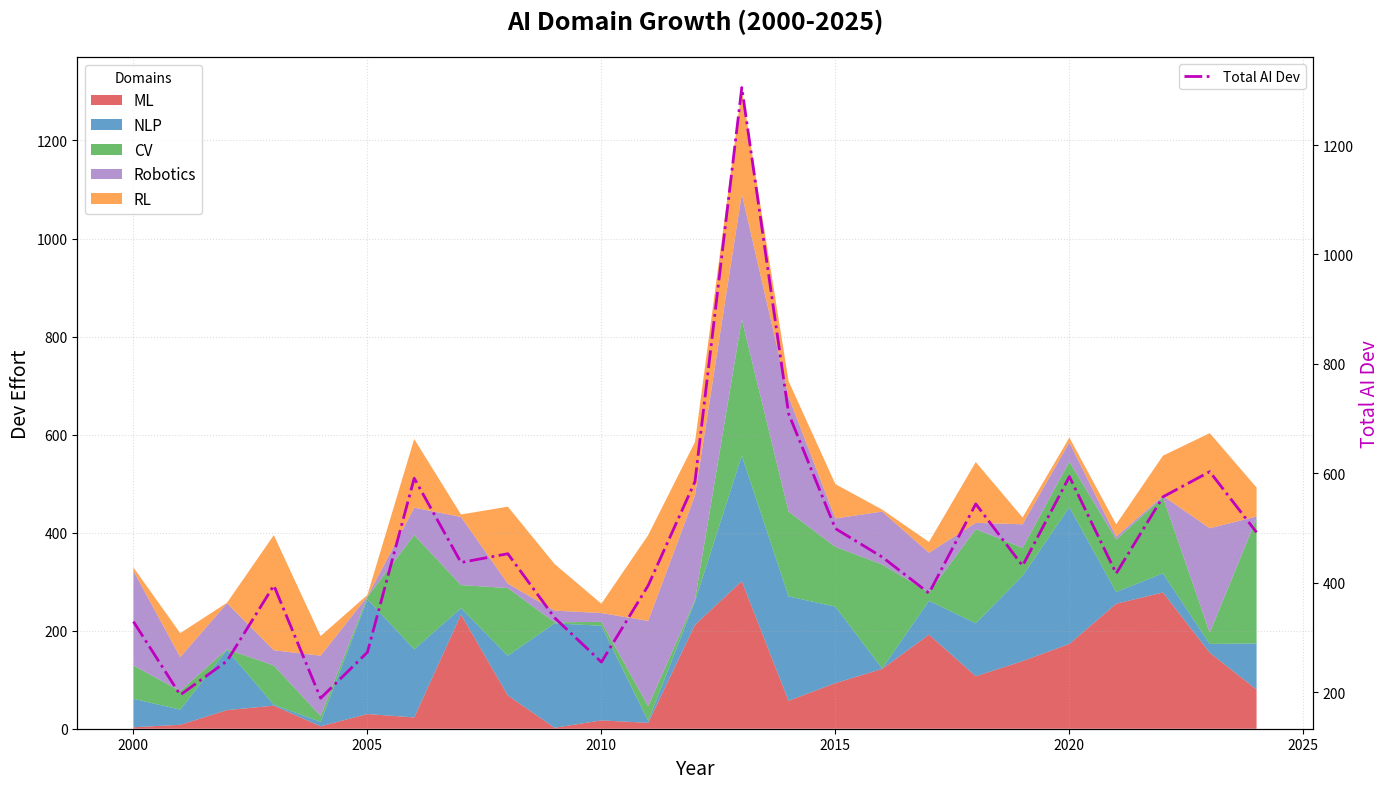

This chart was generated by the following Python code:
import matplotlib.pyplot as plt
import numpy as np

years = np.arange(2000, 2025)

machine_learning = np.array([3, 8, 38, 47, 5, 30, 23, 233, 68, 2, 17, 12, 212, 301, 57, 93, 122, 192, 107, 138, 173, 255, 278, 155, 80])
natural_language_processing = np.array([58, 31, 123, 2, 9, 234, 139, 13, 81, 213, 193, 4, 48, 256, 213, 156, 1, 69, 108, 174, 279, 24, 39, 18, 94])
computer_vision = np.array([68, 38, 1, 80, 12, 5, 233, 47, 138, 2, 8, 30, 3, 278, 173, 122, 212, 17, 192, 57, 93, 107, 155, 23, 255])
robotics = np.array([193, 69, 94, 31, 123, 1, 56, 139, 9, 24, 18, 174, 213, 256, 234, 58, 108, 81, 13, 48, 39, 6, 3, 213, 4])
reinforcement_learning = np.array([7, 49, 1, 235, 40, 3, 140, 5, 157, 95, 19, 175, 109, 214, 32, 70, 4, 22, 124, 14, 10, 25, 82, 194, 59])

cumulative_ai = machine_learning + natural_language_processing + computer_vision + robotics + reinforcement_learning

fig, ax = plt.subplots(figsize=(14, 8))

ax.stackplot(
    years,
    machine_learning,
    natural_language_processing,
    computer_vision,
    robotics,
    reinforcement_learning,
    labels=['ML', 'NLP', 'CV', 'Robotics', 'RL'],
    # Shuffled colors for different data groups
    colors=['#d62728', '#1f77b4', '#2ca02c', '#9467bd', '#ff7f0e'],
    alpha=0.7
)

ax2 = ax.twinx()
ax2.plot(years, cumulative_ai, 'm-.', linewidth=2, label='Total AI Dev')

ax.set_title("AI Domain Growth (2000-2025)", fontsize=18, fontweight='bold', pad=20)
ax.set_xlabel('Year', fontsize=14)
ax.set_ylabel('Dev Effort', fontsize=14)
ax2.set_ylabel('Total AI Dev', fontsize=14, color='m')

ax.grid(True, linestyle=':', alpha=0.4)
ax.legend(loc='upper left', title='Domains', fontsize=11)
ax2.legend(loc='upper right')

fig.tight_layout()

plt.show()
